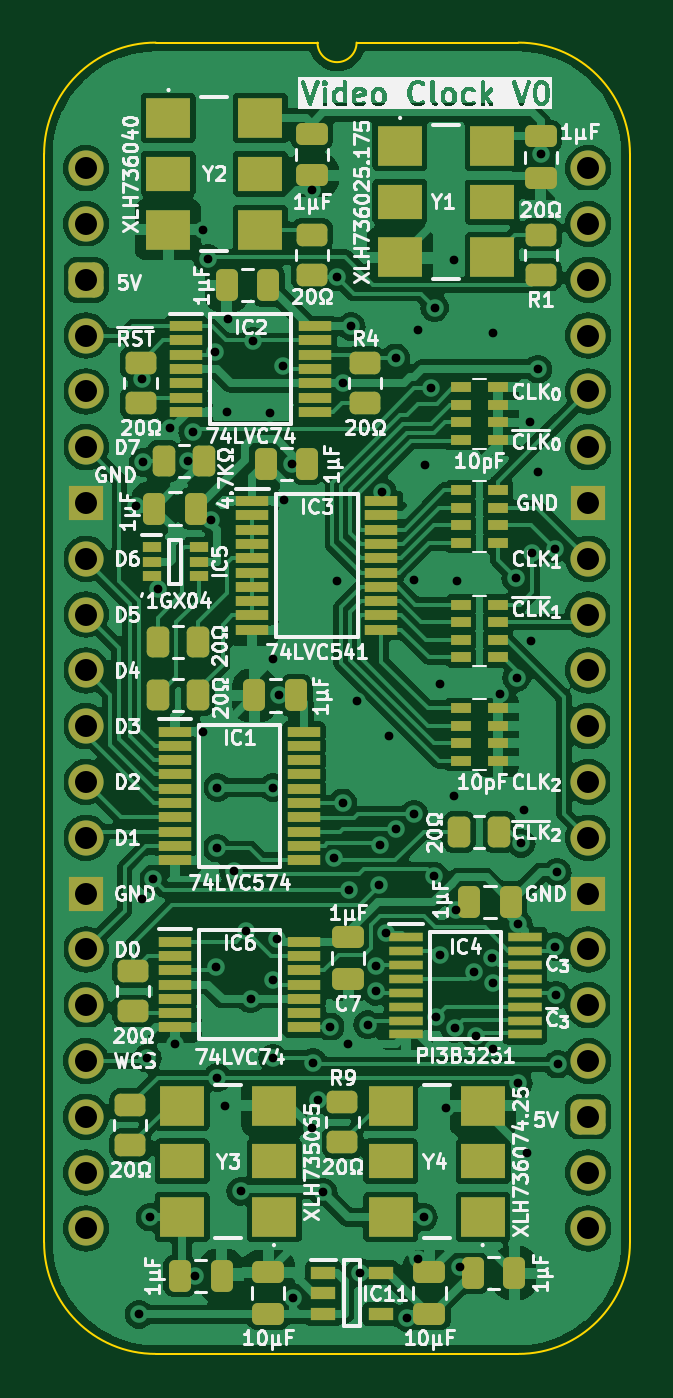
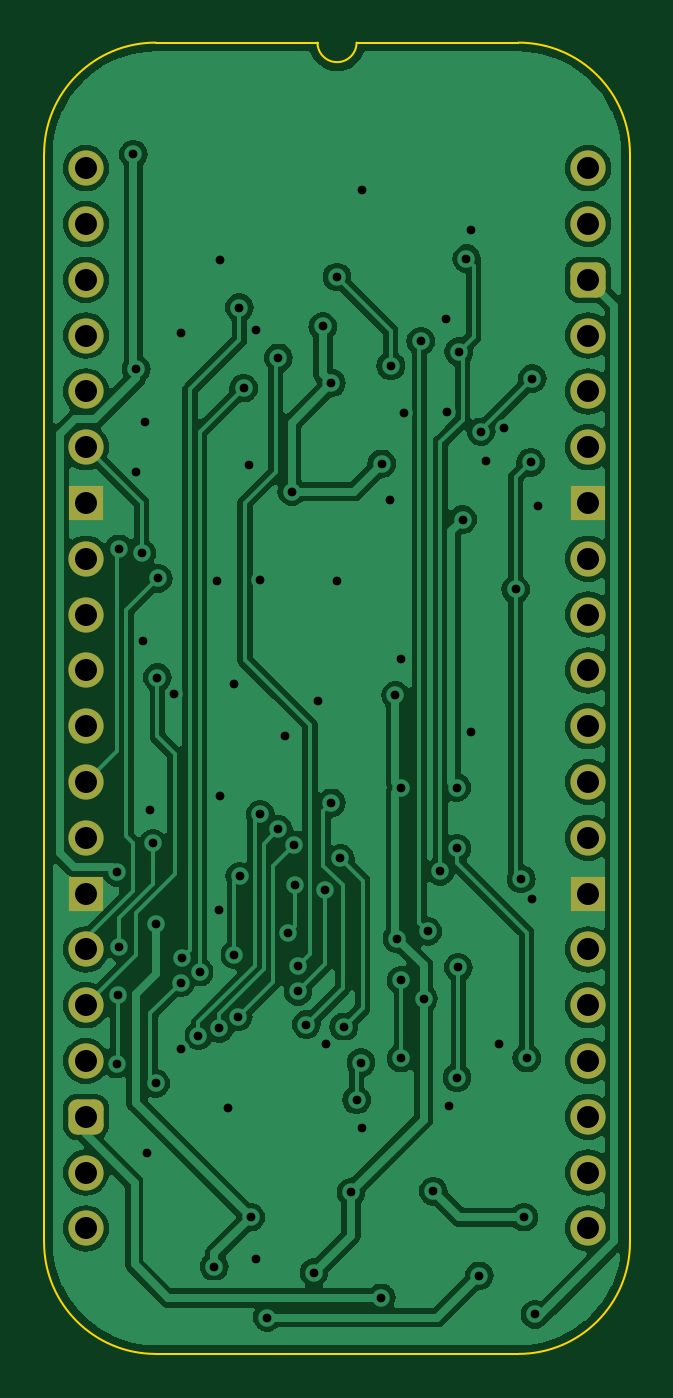
Circuit board: 11 layer files. Board 26.7 x 59.7 mm.
- bottom_copper: Video Clock-B_Cu.gbl (105960 bytes)
- bottom_mask: Video Clock-B_Mask.gbs (2053 bytes)
- paste: Video Clock-B_Paste.gbp (462 bytes)
- bottom_silk: Video Clock-B_Silkscreen.gbo (463 bytes)
- outline: Video Clock-Edge_Cuts.gm1 (1085 bytes)
- top_copper: Video Clock-F_Cu.gtl (210424 bytes)
- top_mask: Video Clock-F_Mask.gts (8525 bytes)
- paste: Video Clock-F_Paste.gtp (7479 bytes)
- top_silk: Video Clock-F_Silkscreen.gto (145603 bytes)
- drill: Video Clock-NPTH.drl (265 bytes)
- drill: Video Clock-PTH.drl (2393 bytes)

=== bottom_copper: Video Clock-B_Cu.gbl (105960 bytes, source omitted) ===
=== bottom_mask: Video Clock-B_Mask.gbs (2053 bytes, source withheld) ===
=== paste: Video Clock-B_Paste.gbp ===
%TF.GenerationSoftware,KiCad,Pcbnew,8.0.4*%
%TF.CreationDate,2024-08-14T12:41:43+02:00*%
%TF.ProjectId,Video Clock,56696465-6f20-4436-9c6f-636b2e6b6963,V1*%
%TF.SameCoordinates,PX525bfc0PY43d3480*%
%TF.FileFunction,Paste,Bot*%
%TF.FilePolarity,Positive*%
%FSLAX46Y46*%
G04 Gerber Fmt 4.6, Leading zero omitted, Abs format (unit mm)*
G04 Created by KiCad (PCBNEW 8.0.4) date 2024-08-14 12:41:43*
%MOMM*%
%LPD*%
G01*
G04 APERTURE LIST*
G04 APERTURE END LIST*
M02*

=== bottom_silk: Video Clock-B_Silkscreen.gbo ===
%TF.GenerationSoftware,KiCad,Pcbnew,8.0.4*%
%TF.CreationDate,2024-08-14T12:41:43+02:00*%
%TF.ProjectId,Video Clock,56696465-6f20-4436-9c6f-636b2e6b6963,V1*%
%TF.SameCoordinates,PX525bfc0PY43d3480*%
%TF.FileFunction,Legend,Bot*%
%TF.FilePolarity,Positive*%
%FSLAX46Y46*%
G04 Gerber Fmt 4.6, Leading zero omitted, Abs format (unit mm)*
G04 Created by KiCad (PCBNEW 8.0.4) date 2024-08-14 12:41:43*
%MOMM*%
%LPD*%
G01*
G04 APERTURE LIST*
G04 APERTURE END LIST*
M02*

=== outline: Video Clock-Edge_Cuts.gm1 ===
%TF.GenerationSoftware,KiCad,Pcbnew,8.0.4*%
%TF.CreationDate,2024-08-14T12:41:43+02:00*%
%TF.ProjectId,Video Clock,56696465-6f20-4436-9c6f-636b2e6b6963,V1*%
%TF.SameCoordinates,PX525bfc0PY43d3480*%
%TF.FileFunction,Profile,NP*%
%FSLAX46Y46*%
G04 Gerber Fmt 4.6, Leading zero omitted, Abs format (unit mm)*
G04 Created by KiCad (PCBNEW 8.0.4) date 2024-08-14 12:41:43*
%MOMM*%
%LPD*%
G01*
G04 APERTURE LIST*
%TA.AperFunction,Profile*%
%ADD10C,0.100000*%
%TD*%
G04 APERTURE END LIST*
D10*
%TO.C,J4*%
X-1905000Y635000D02*
X-1905000Y-48895000D01*
X10541000Y5715000D02*
X3175000Y5715000D01*
X19685000Y5715000D02*
X12319000Y5715000D01*
X19685000Y-53975000D02*
X3175000Y-53975000D01*
X24765000Y-48895000D02*
X24765000Y635000D01*
X-1905000Y635000D02*
G75*
G02*
X3175000Y5715000I5080002J-2D01*
G01*
X3175000Y-53975000D02*
G75*
G02*
X-1905000Y-48895000I0J5080000D01*
G01*
X12319000Y5715000D02*
G75*
G02*
X10541000Y5715000I-889000J0D01*
G01*
X19685000Y5715000D02*
G75*
G02*
X24765000Y635000I0J-5080000D01*
G01*
X24765000Y-48895000D02*
G75*
G02*
X19685000Y-53975000I-5080000J0D01*
G01*
%TD*%
M02*

=== top_copper: Video Clock-F_Cu.gtl (210424 bytes, source omitted) ===
=== top_mask: Video Clock-F_Mask.gts (8525 bytes, source omitted) ===
=== paste: Video Clock-F_Paste.gtp (7479 bytes, source omitted) ===
=== top_silk: Video Clock-F_Silkscreen.gto (145603 bytes, source omitted) ===
=== drill: Video Clock-NPTH.drl ===
M48
; DRILL file {KiCad 8.0.4} date 2024-08-14T12:41:44+0200
; FORMAT={-:-/ absolute / inch / decimal}
; #@! TF.CreationDate,2024-08-14T12:41:44+02:00
; #@! TF.GenerationSoftware,Kicad,Pcbnew,8.0.4
; #@! TF.FileFunction,NonPlated,1,2,NPTH
FMAT,2
INCH
%
G90
G05
M30

=== drill: Video Clock-PTH.drl ===
M48
; DRILL file {KiCad 8.0.4} date 2024-08-14T12:41:44+0200
; FORMAT={-:-/ absolute / inch / decimal}
; #@! TF.CreationDate,2024-08-14T12:41:44+02:00
; #@! TF.GenerationSoftware,Kicad,Pcbnew,8.0.4
; #@! TF.FileFunction,Plated,1,2,PTH
FMAT,2
INCH
; #@! TA.AperFunction,Plated,PTH,ViaDrill
T1C0.0157
; #@! TA.AperFunction,Plated,PTH,ComponentDrill
T2C0.0394
%
G90
G05
T1
X0.09Y-0.605
X0.095Y-2.0542
X0.0998Y-1.3102
X0.1Y-0.3771
X0.103Y-0.527
X0.11Y-1.595
X0.115Y-1.88
X0.12Y-1.2739
X0.13Y-0.755
X0.15Y-0.4661
X0.16Y-1.57
X0.1829Y-0.525
X0.1915Y-0.4725
X0.195Y-1.985
X0.21Y-0.11
X0.21Y-1.01
X0.218Y-0.162
X0.225Y-0.63
X0.2318Y-0.3289
X0.2327Y-1.4322
X0.2348Y-1.2187
X0.235Y-1.63
X0.2355Y-1.11
X0.25Y-1.68
X0.2526Y-0.4365
X0.255Y-0.27
X0.265Y-1.26
X0.2774Y-1.8336
X0.2876Y-1.3676
X0.295Y-1.4886
X0.3Y-0.31
X0.3301Y-0.4393
X0.335Y-0.88
X0.335Y-1.455
X0.335Y-1.595
X0.335Y-1.11
X0.3426Y-1.3808
X0.3453Y-0.945
X0.3537Y-0.3545
X0.355Y-0.595
X0.37Y-0.53
X0.3705Y-2.0245
X0.405Y-0.04
X0.405Y-1.72
X0.4072Y-1.6032
X0.415Y-1.67
X0.425Y-1.835
X0.4378Y-1.5389
X0.4439Y-1.2371
X0.45Y-0.195
X0.45Y-0.74
X0.46Y-0.385
X0.46Y-1.1374
X0.4689Y-1.5689
X0.4708Y-1.2934
X0.4754Y-0.2836
X0.485Y-0.955
X0.4913Y-1.9793
X0.505Y-1.535
X0.52Y-1.43
X0.52Y-1.475
X0.5259Y-1.2846
X0.5271Y-1.213
X0.5311Y-0.5797
X0.5379Y-1.37
X0.5425Y-1.0175
X0.5549Y-1.1851
X0.555Y-0.3399
X0.575Y-2.06
X0.5874Y-0.7378
X0.5875Y-1.1575
X0.595Y-0.29
X0.595Y-1.955
X0.605Y-1.88
X0.6076Y-0.5324
X0.6176Y-0.3942
X0.6245Y-1.2694
X0.625Y-0.25
X0.6271Y-1.5206
X0.6339Y-1.41
X0.635Y-0.925
X0.645Y-1.685
X0.66Y-0.165
X0.66Y-1.125
X0.6608Y-1.5417
X0.6624Y-1.33
X0.665Y-0.74
X0.67Y-1.9689
X0.6961Y-1.4407
X0.6986Y-1.5548
X0.7271Y-1.4146
X0.73Y-0.295
X0.73Y-1.5785
X0.7303Y-1.4602
X0.7427Y-0.9423
X0.7705Y-0.735
X0.7719Y-0.913
X0.775Y-1.355
X0.775Y-1.64
X0.78Y-1.21
X0.785Y-1.15
X0.79Y-1.765
X0.795Y-0.455
X0.7985Y-0.8481
X0.8Y-0.69
X0.81Y-0.36
X0.81Y-0.545
X0.815Y0.0253
X0.8404Y-0.6821
X0.8405Y-1.395
X0.8429Y-1.4819
X0.8445Y-1.2618
X0.8452Y-1.6056
T2
X0.0Y0.0
X0.0Y-0.1
X0.0Y-0.2
X0.0Y-0.3
X0.0Y-0.4
X0.0Y-0.5
X0.0Y-0.6
X0.0Y-0.7
X0.0Y-0.8
X0.0Y-0.9
X0.0Y-1.0
X0.0Y-1.1
X0.0Y-1.2
X0.0Y-1.3
X0.0Y-1.4
X0.0Y-1.5
X0.0Y-1.6
X0.0Y-1.7
X0.0Y-1.8
X0.0Y-1.9
X0.9Y0.0
X0.9Y-0.1
X0.9Y-0.2
X0.9Y-0.3
X0.9Y-0.4
X0.9Y-0.5
X0.9Y-0.6
X0.9Y-0.7
X0.9Y-0.8
X0.9Y-0.9
X0.9Y-1.0
X0.9Y-1.1
X0.9Y-1.2
X0.9Y-1.3
X0.9Y-1.4
X0.9Y-1.5
X0.9Y-1.6
X0.9Y-1.7
X0.9Y-1.8
X0.9Y-1.9
M30
